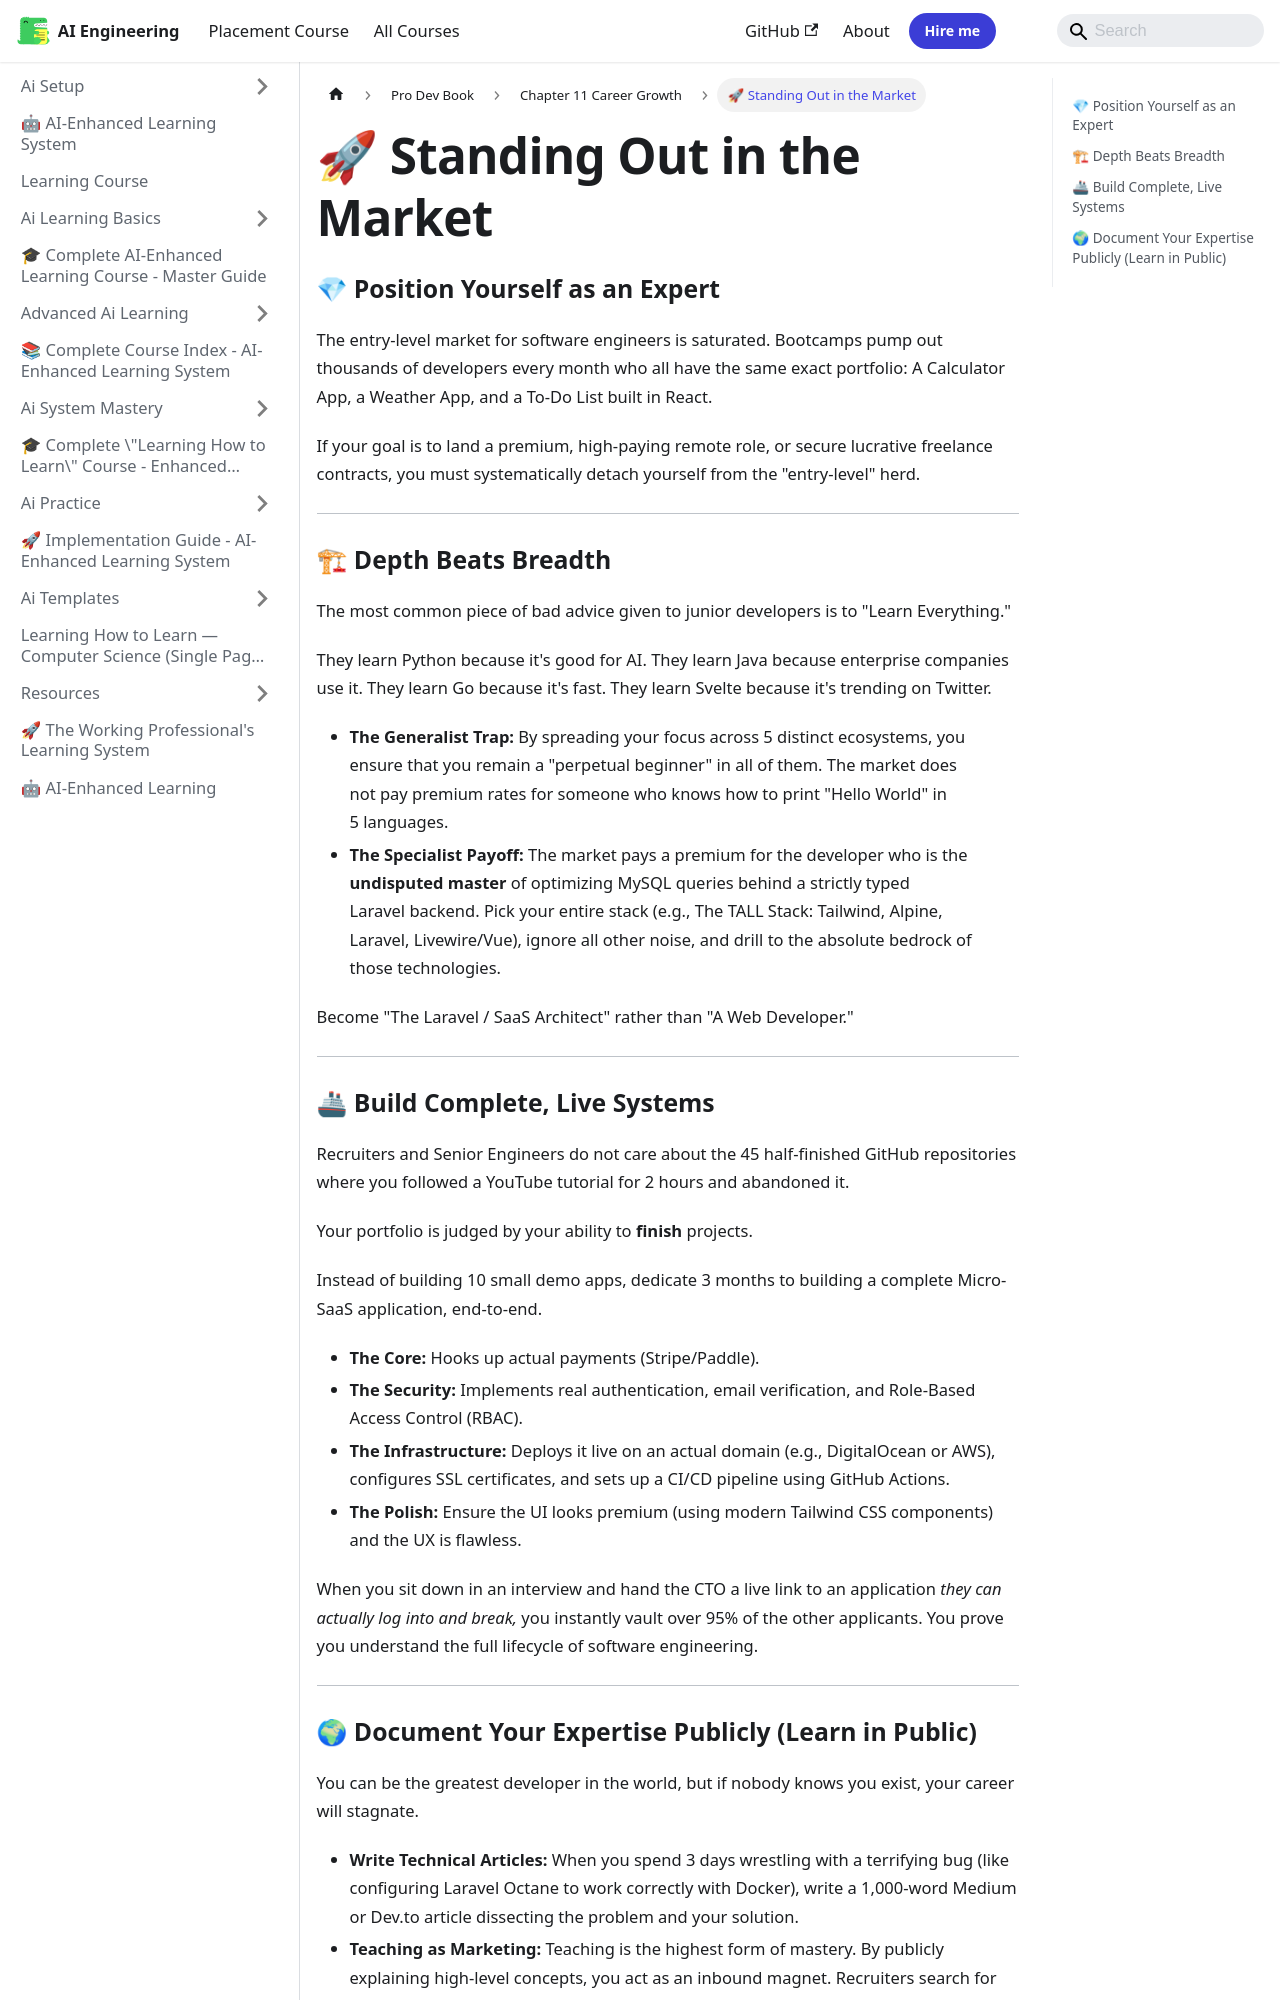

repository: Raushan666java/ai-engineering-journey · page: learning-course/Pro-Dev-book/Chapter_11_Career_Growth/01_Standing_Out_In_The_Market/index.html · generator: mkdocs

---
slug: /learning-course/Pro-Dev-book/Chapter_11_Career_Growth/01_Standing_Out_In_The_Market
title: "🚀 Standing Out in the Market"
sidebar_label: "🚀 Standing Out in the Market"
sidebar_position: 1
description: "The entry-level market for software engineers is saturated. Bootcamps pump out thousands of developers every month who all have the same exact portfolio"
---
# 🚀 Standing Out in the Market

### 💎 Position Yourself as an Expert

The entry-level market for software engineers is saturated. Bootcamps pump out thousands of developers every month who all have the same exact portfolio: A Calculator App, a Weather App, and a To-Do List built in React. 

If your goal is to land a premium, high-paying remote role, or secure lucrative freelance contracts, you must systematically detach yourself from the "entry-level" herd.

---

### 🏗 Depth Beats Breadth

The most common piece of bad advice given to junior developers is to "Learn Everything." 

They learn Python because it's good for AI. They learn Java because enterprise companies use it. They learn Go because it's fast. They learn Svelte because it's trending on Twitter. 

*   **The Generalist Trap:** By spreading your focus across 5 distinct ecosystems, you ensure that you remain a "perpetual beginner" in all of them. The market does not pay premium rates for someone who knows how to print "Hello World" in 5 languages.
*   **The Specialist Payoff:** The market pays a premium for the developer who is the **undisputed master** of optimizing MySQL queries behind a strictly typed Laravel backend. Pick your entire stack (e.g., The TALL Stack: Tailwind, Alpine, Laravel, Livewire/Vue), ignore all other noise, and drill to the absolute bedrock of those technologies. 

Become "The Laravel / SaaS Architect" rather than "A Web Developer."

---
